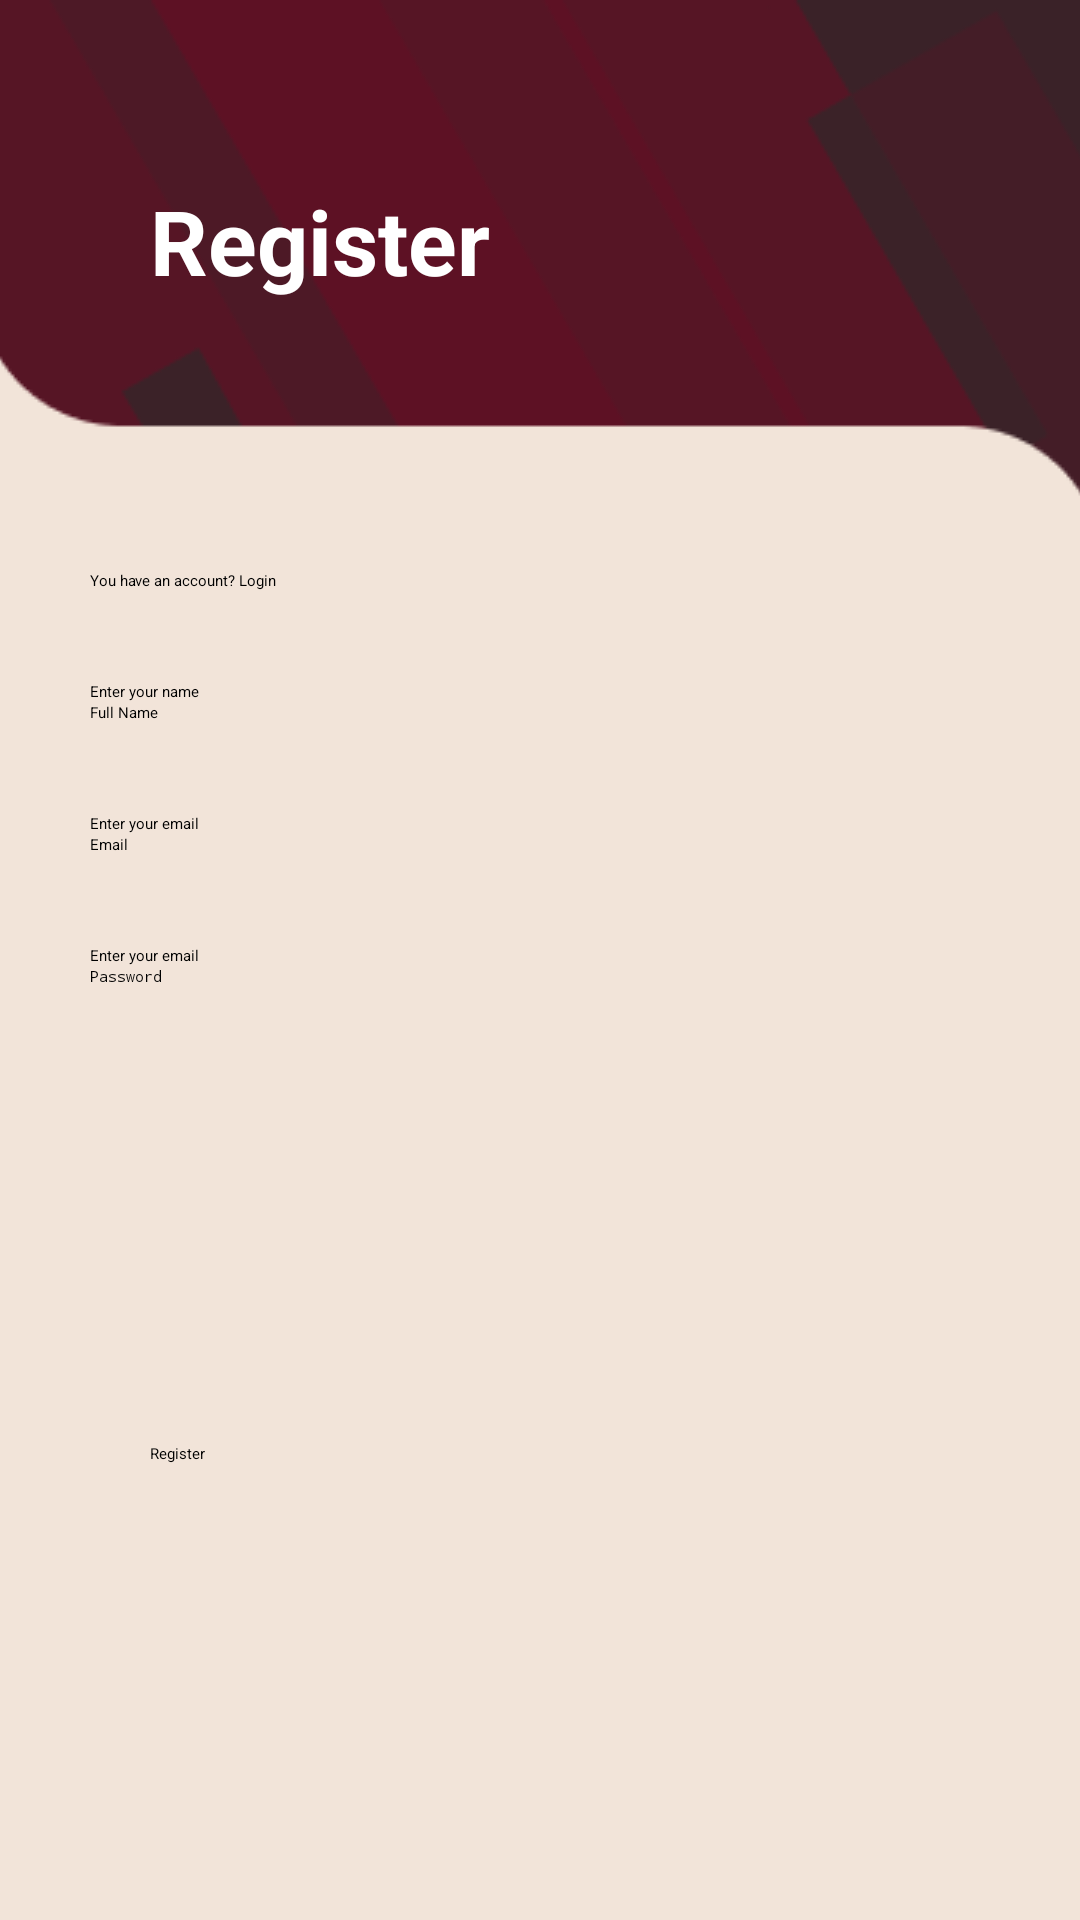

This screen was rendered from an Android layout file. Write that file and the resources it references.
<!-- AndroidManifest.xml: application theme Theme.BeautySaloon -->
<!-- res/layout/fragment_register.xml -->
<?xml version="1.0" encoding="utf-8"?>
<androidx.constraintlayout.widget.ConstraintLayout xmlns:android="http://schemas.android.com/apk/res/android"
    xmlns:app="http://schemas.android.com/apk/res-auto"
    xmlns:tools="http://schemas.android.com/tools"
    android:layout_width="match_parent"
    android:layout_height="match_parent"
    android:orientation="vertical"
    android:background="@color/base_color"
    tools:context=".fragments.LoginFragment">

    <ImageView
        android:id="@+id/top_art"
        android:layout_width="match_parent"
        android:layout_height="wrap_content"
        app:layout_constraintTop_toTopOf="parent"
        android:src="@drawable/art_top"
        android:scaleType="centerCrop"/>

    <TextView
        android:layout_width="wrap_content"
        android:layout_height="wrap_content"
        android:textColor="@color/white"
        android:text="Register"
        android:textSize="30sp"
        android:textStyle="bold"
        app:layout_constraintTop_toTopOf="parent"
        app:layout_constraintStart_toStartOf="parent"
        app:layout_constraintBottom_toBottomOf="@id/top_art"
        android:layout_marginBottom="50dp"
        android:layout_marginStart="50dp"
        android:layout_marginTop="20dp"
        android:layout_gravity="center"/>

    <TextView
        android:id="@+id/text1"
        android:layout_width="wrap_content"
        android:layout_height="wrap_content"
        android:text="Enter your name"
        app:layout_constraintTop_toBottomOf="@id/loginTextView"
        app:layout_constraintStart_toStartOf="parent"
        android:layout_marginTop="30dp"
        android:layout_marginStart="30dp"/>

    <EditText
        android:id="@+id/fullNameEditText"
        android:layout_width="match_parent"
        android:layout_height="wrap_content"
        app:layout_constraintTop_toBottomOf="@id/text1"
        android:layout_marginStart="30dp"
        android:layout_marginEnd="30dp"
        android:hint="Full Name" />

    <TextView
        android:id="@+id/text2"
        android:layout_width="wrap_content"
        android:layout_height="wrap_content"
        android:text="Enter your email"
        app:layout_constraintTop_toBottomOf="@id/fullNameEditText"
        app:layout_constraintStart_toStartOf="parent"
        android:layout_marginTop="30dp"
        android:layout_marginStart="30dp"/>

    <EditText
        android:id="@+id/emailEditText"
        android:layout_width="match_parent"
        android:layout_height="wrap_content"
        android:layout_marginStart="30dp"
        app:layout_constraintTop_toBottomOf="@id/text2"
        android:layout_marginEnd="30dp"
        android:hint="Email" />

    <TextView
        android:id="@+id/text3"
        android:layout_width="wrap_content"
        android:layout_height="wrap_content"
        android:text="Enter your email"
        app:layout_constraintTop_toBottomOf="@id/emailEditText"
        app:layout_constraintStart_toStartOf="parent"
        android:layout_marginTop="30dp"
        android:layout_marginStart="30dp"/>

    <EditText
        android:id="@+id/passwordEditText"
        android:layout_width="match_parent"
        android:layout_height="wrap_content"
        app:layout_constraintTop_toBottomOf="@id/text3"
        android:layout_marginStart="30dp"
        android:layout_marginEnd="30dp"
        android:hint="Password"
        android:inputType="textPassword" />

    <Button
        android:id="@+id/registerButton"
        android:layout_width="match_parent"
        android:layout_height="wrap_content"
        app:layout_constraintTop_toBottomOf="@id/passwordEditText"
        app:layout_constraintBottom_toBottomOf="parent"
        app:layout_constraintStart_toStartOf="parent"
        app:layout_constraintEnd_toEndOf="parent"
        android:layout_marginStart="50dp"
        android:layout_marginEnd="50dp"
        android:backgroundTint="#CA987E"
        android:layout_gravity="center"
        android:text="Register" />

    <TextView
        android:id="@+id/loginTextView"
        android:layout_width="wrap_content"
        android:layout_height="wrap_content"
        android:text="You have an account? Login"
        android:textColor="@android:color/black"
        android:layout_gravity="center_horizontal"
        app:layout_constraintTop_toBottomOf="@id/top_art"
        app:layout_constraintStart_toStartOf="parent"
        android:layout_marginStart="30dp"/>

</androidx.constraintlayout.widget.ConstraintLayout>
<!-- resources referenced by this layout -->
<resources>
  <color name="base_color">#F2E4D9</color>
  <color name="white">#FFFFFFFF</color>
  <!-- drawable art_top: png bitmap (drawable, 5694 bytes) -->
  <style name="Theme.BeautySaloon" parent="Theme.MaterialComponents.DayNight.NoActionBar">
          
          <item name="colorPrimary">@color/purple_200</item>
          <item name="colorPrimaryVariant">@color/purple_700</item>
          <item name="colorOnPrimary">@color/black</item>
          
          <item name="colorSecondary">@color/teal_200</item>
          <item name="colorSecondaryVariant">@color/teal_200</item>
          <item name="colorOnSecondary">@color/black</item>
          
          <item name="android:statusBarColor">?attr/colorPrimaryVariant</item>
          
      </style>
  <color name="purple_200">#F3ECE7</color>
  <color name="purple_700">#CA987E</color>
  <color name="black">#FF000000</color>
  <color name="teal_200">#5D1124</color>
</resources>
